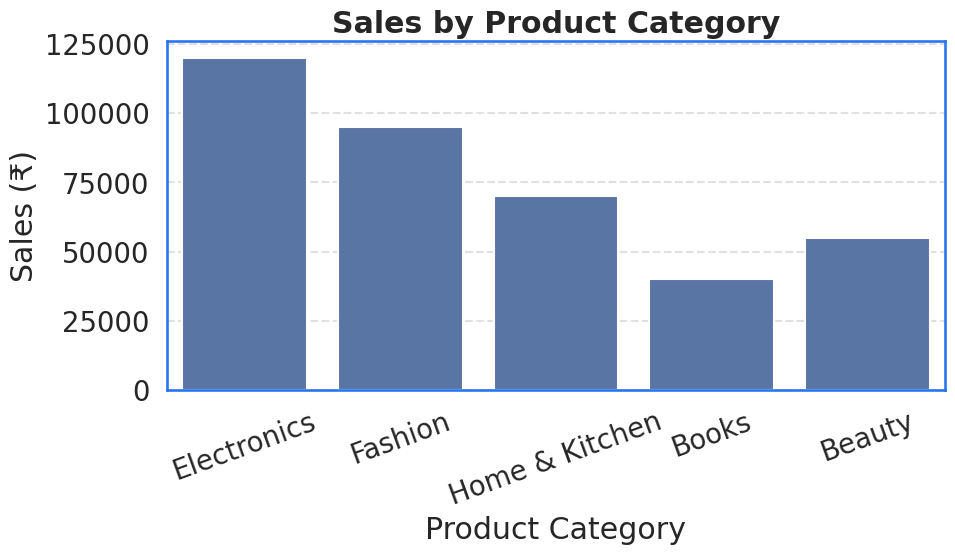

Write Python code to recreate this figure.
import pandas as pd
import seaborn as sns
import matplotlib.pyplot as plt

sales = pd.DataFrame({
    "Category": ["Electronics", "Fashion", "Home & Kitchen", "Books", "Beauty"],
    "Sales": [120000, 95000, 70000, 40000, 55000]
})

# Custom corporate theme
sns.set_theme(
    style="whitegrid",         
    palette="deep",             
    context="talk",             
    font_scale=1.2,             
    rc={
        "grid.linestyle": "--",
        "grid.alpha": 0.6,
        "axes.edgecolor": "#2874F0", 
        "axes.titleweight": "bold"
    }
)

plt.figure(figsize=(10, 6))
sns.barplot(x="Category", y="Sales", data=sales)
plt.title("Sales by Product Category")
plt.xlabel("Product Category")
plt.ylabel("Sales (₹)")
plt.xticks(rotation=20)
plt.tight_layout()
plt.show()
